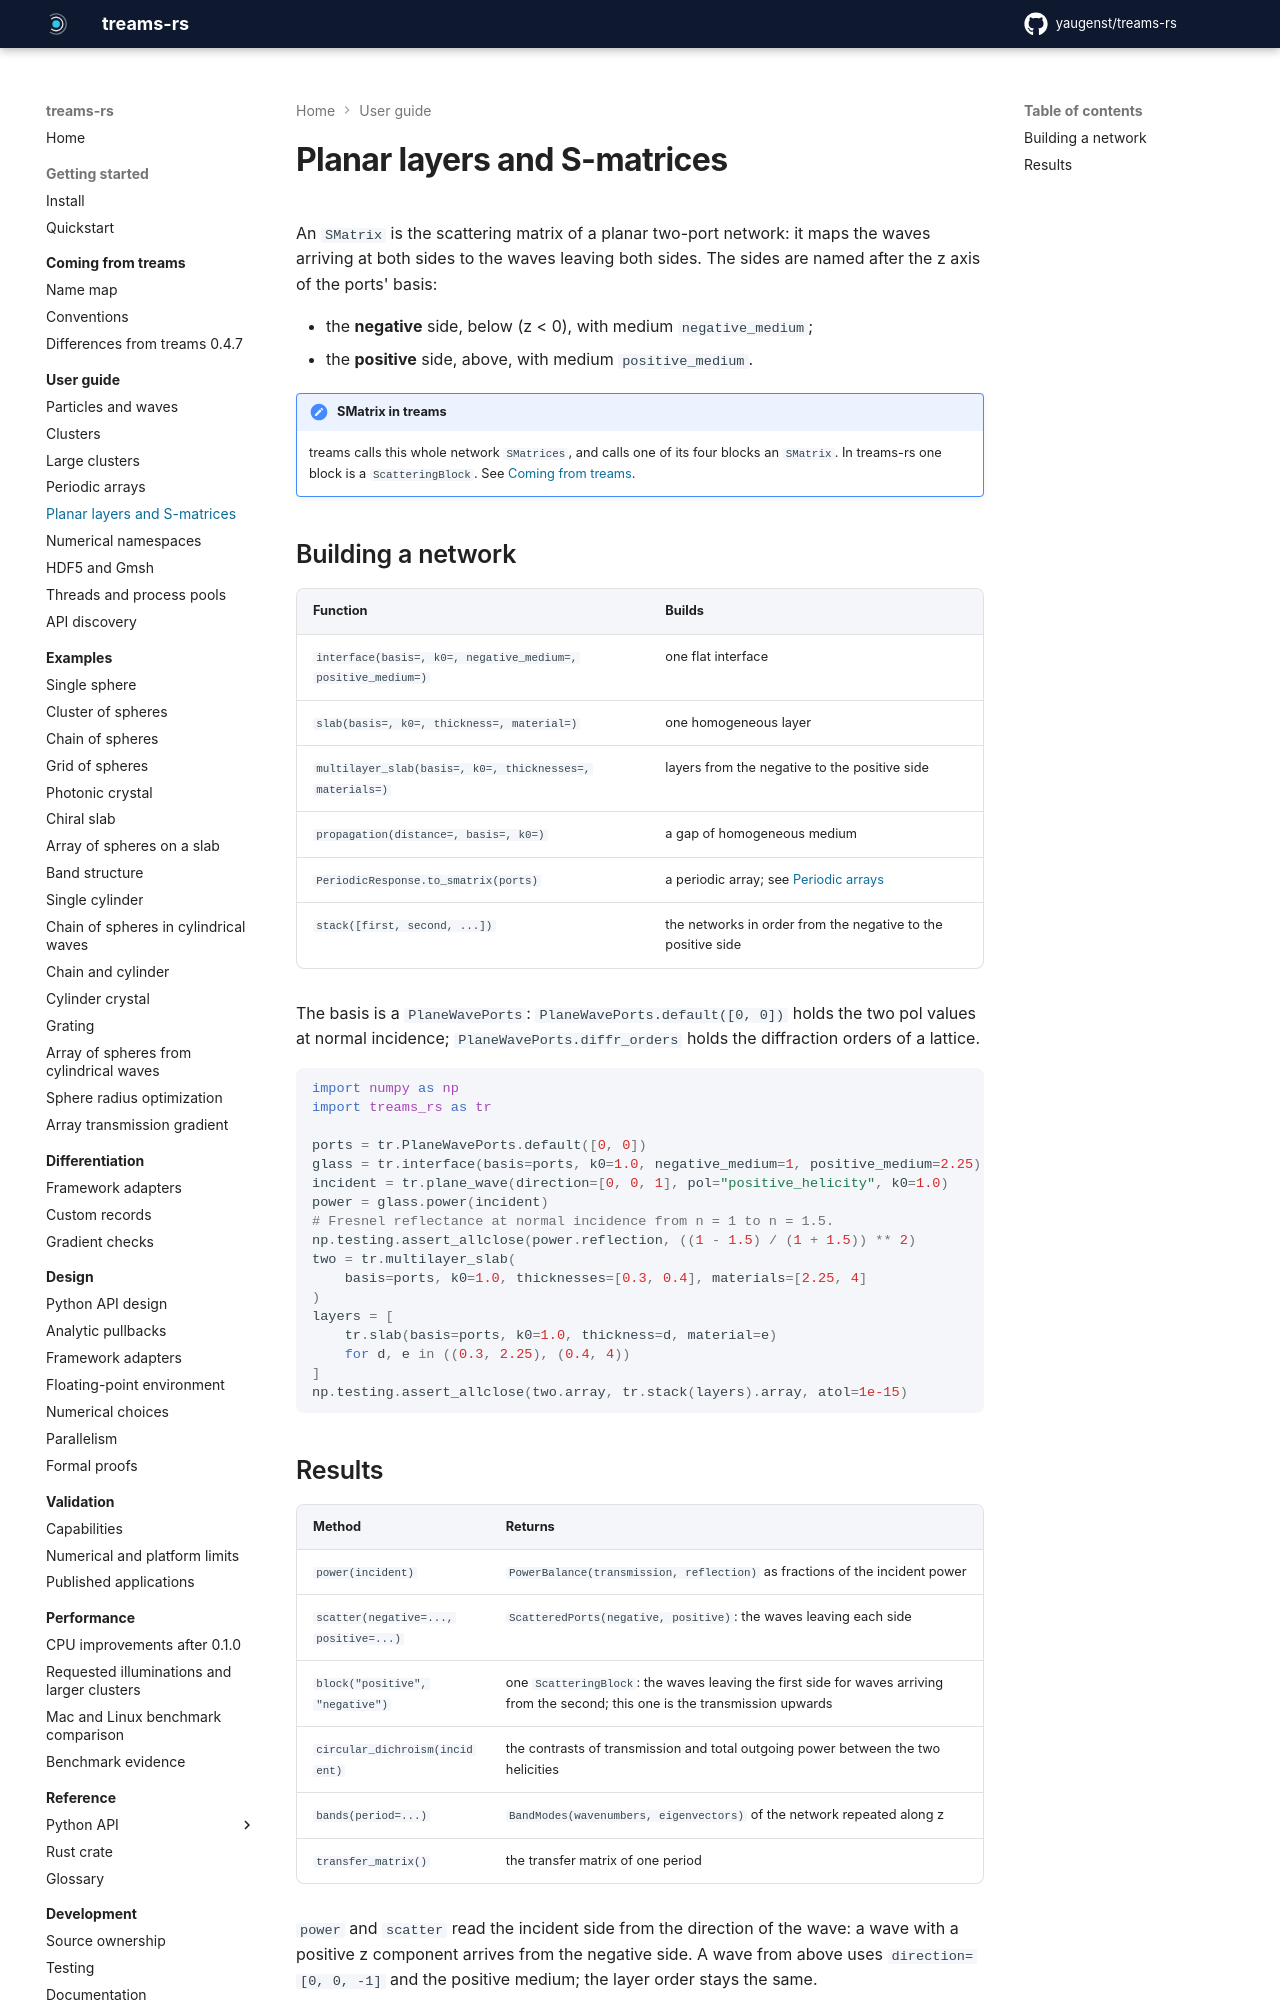

repository: yaugenst/treams-rs · page: 0.1.1/guide/planar/index.html · generator: mkdocs

---
description: Interfaces, slabs and stacks as S-matrices, with named power, scattered waves, blocks and band structures.
---

# Planar layers and S-matrices

An `SMatrix` is the scattering matrix of a planar two-port network: it maps the
waves arriving at both sides to the waves leaving both sides. The sides are
named after the z axis of the ports' basis:

- the **negative** side, below (z < 0), with medium `negative_medium`;
- the **positive** side, above, with medium `positive_medium`.

!!! note "SMatrix in treams"

    treams calls this whole network `SMatrices`, and calls one of its four
    blocks an `SMatrix`. In treams-rs one block is a `ScatteringBlock`. See
    [Coming from treams](../coming-from-treams/index.md).

## Building a network

| Function | Builds |
| --- | --- |
| `interface(basis=, k0=, negative_medium=, positive_medium=)` | one flat interface |
| `slab(basis=, k0=, thickness=, material=)` | one homogeneous layer |
| `multilayer_slab(basis=, k0=, thicknesses=, materials=)` | layers from the negative to the positive side |
| `propagation(distance=, basis=, k0=)` | a gap of homogeneous medium |
| `PeriodicResponse.to_smatrix(ports)` | a periodic array; see [Periodic arrays](periodic.md) |
| `stack([first, second, ...])` | the networks in order from the negative to the positive side |

The basis is a `PlaneWavePorts`: `PlaneWavePorts.default([0, 0])` holds the
two pol values at normal incidence; `PlaneWavePorts.diffr_orders` holds the
diffraction orders of a lattice.

```python exec
import numpy as np
import treams_rs as tr

ports = tr.PlaneWavePorts.default([0, 0])
glass = tr.interface(basis=ports, k0=1.0, negative_medium=1, positive_medium=2.25)
incident = tr.plane_wave(direction=[0, 0, 1], pol="positive_helicity", k0=1.0)
power = glass.power(incident)
# Fresnel reflectance at normal incidence from n = 1 to n = 1.5.
np.testing.assert_allclose(power.reflection, ((1 - 1.5) / (1 + 1.5)) ** 2)
two = tr.multilayer_slab(
    basis=ports, k0=1.0, thicknesses=[0.3, 0.4], materials=[2.25, 4]
)
layers = [
    tr.slab(basis=ports, k0=1.0, thickness=d, material=e)
    for d, e in ((0.3, 2.25), (0.4, 4))
]
np.testing.assert_allclose(two.array, tr.stack(layers).array, atol=1e-15)
```
